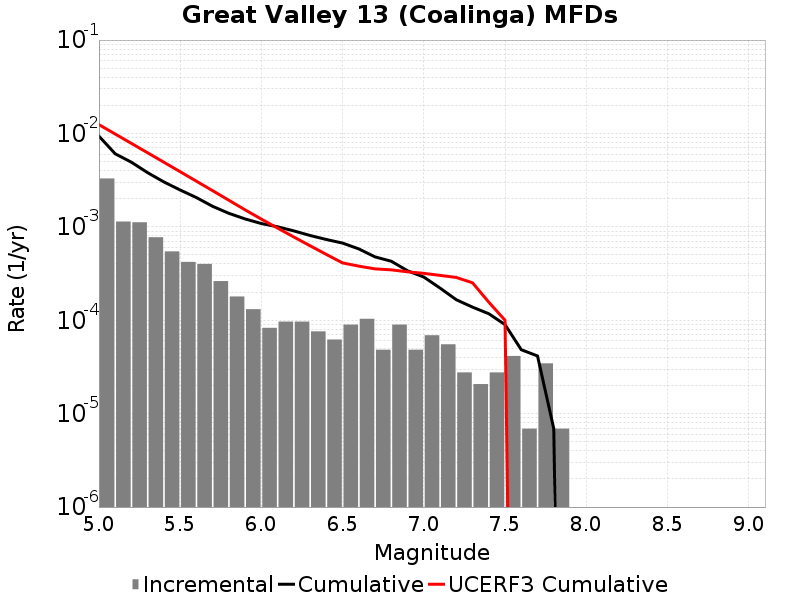

Source data for this figure (header and first rows):
Magnitude, Incremental Rate, Cumulative Rate, UCERF3 Cumulative Rate
5.05, 0.003296, 0.009355, 0.01243
5.15, 0.00114, 0.006059, 0.009864
5.25, 0.001119, 0.004919, 0.007825
5.35, 7.738416E-4, 0.0038, 0.006205
5.45, 5.458347E-4, 0.003026, 0.004918
5.55, 4.214673E-4, 0.00248, 0.003896
5.65, 4.007394E-4, 0.002059, 0.003084
5.75, 2.625534E-4, 0.001658, 0.002439
5.85, 1.796418E-4, 0.001396, 0.001926
5.95, 1.312767E-4, 0.001216, 0.00152
6.05, 8.2911596E-5, 0.001085, 0.00121
6.15, 9.67302E-5, 0.001002, 9.695258E-4
6.25, 9.67302E-5, 9.051183E-4, 7.786879E-4
6.35, 7.6002296E-5, 8.083881E-4, 6.270999E-4
6.45, 6.21837E-5, 7.323858E-4, 5.066893E-4
6.55, 8.98209E-5, 6.702021E-4, 4.1104376E-4
6.65, 1.036395E-4, 5.803812E-4, 3.7971608E-4
6.75, 4.83651E-5, 4.767417E-4, 3.548316E-4
6.85, 8.98209E-5, 4.283766E-4, 3.4652863E-4
6.95, 4.83651E-5, 3.385557E-4, 3.301431E-4
7.05, 6.9092996E-5, 2.901906E-4, 3.1793414E-4
7.15, 5.52744E-5, 2.210976E-4, 3.0235053E-4
7.25, 2.76372E-5, 1.6582319E-4, 2.8736488E-4
7.35, 2.0727899E-5, 1.3818599E-4, 2.516089E-4
7.45, 2.76372E-5, 1.174581E-4, 1.5626295E-4
7.55, 4.1455798E-5, 8.98209E-5, 1.0001791E-4
7.65, 6.9093E-6, 4.83651E-5, 0.0
7.75, 3.4546498E-5, 4.1455798E-5, 0.0
7.85, 6.9093E-6, 6.9093E-6, 0.0
7.95, 0.0, 0.0, 0.0
8.05, 0.0, 0.0, 0.0
8.15, 0.0, 0.0, 0.0
8.25, 0.0, 0.0, 0.0
8.35, 0.0, 0.0, 0.0
8.45, 0.0, 0.0, 0.0
8.55, 0.0, 0.0, 0.0
8.65, 0.0, 0.0, 0.0
8.75, 0.0, 0.0, 0.0
8.85, 0.0, 0.0, 0.0
8.95, 0.0, 0.0, 0.0
9.05, 0.0, 0.0, 0.0
